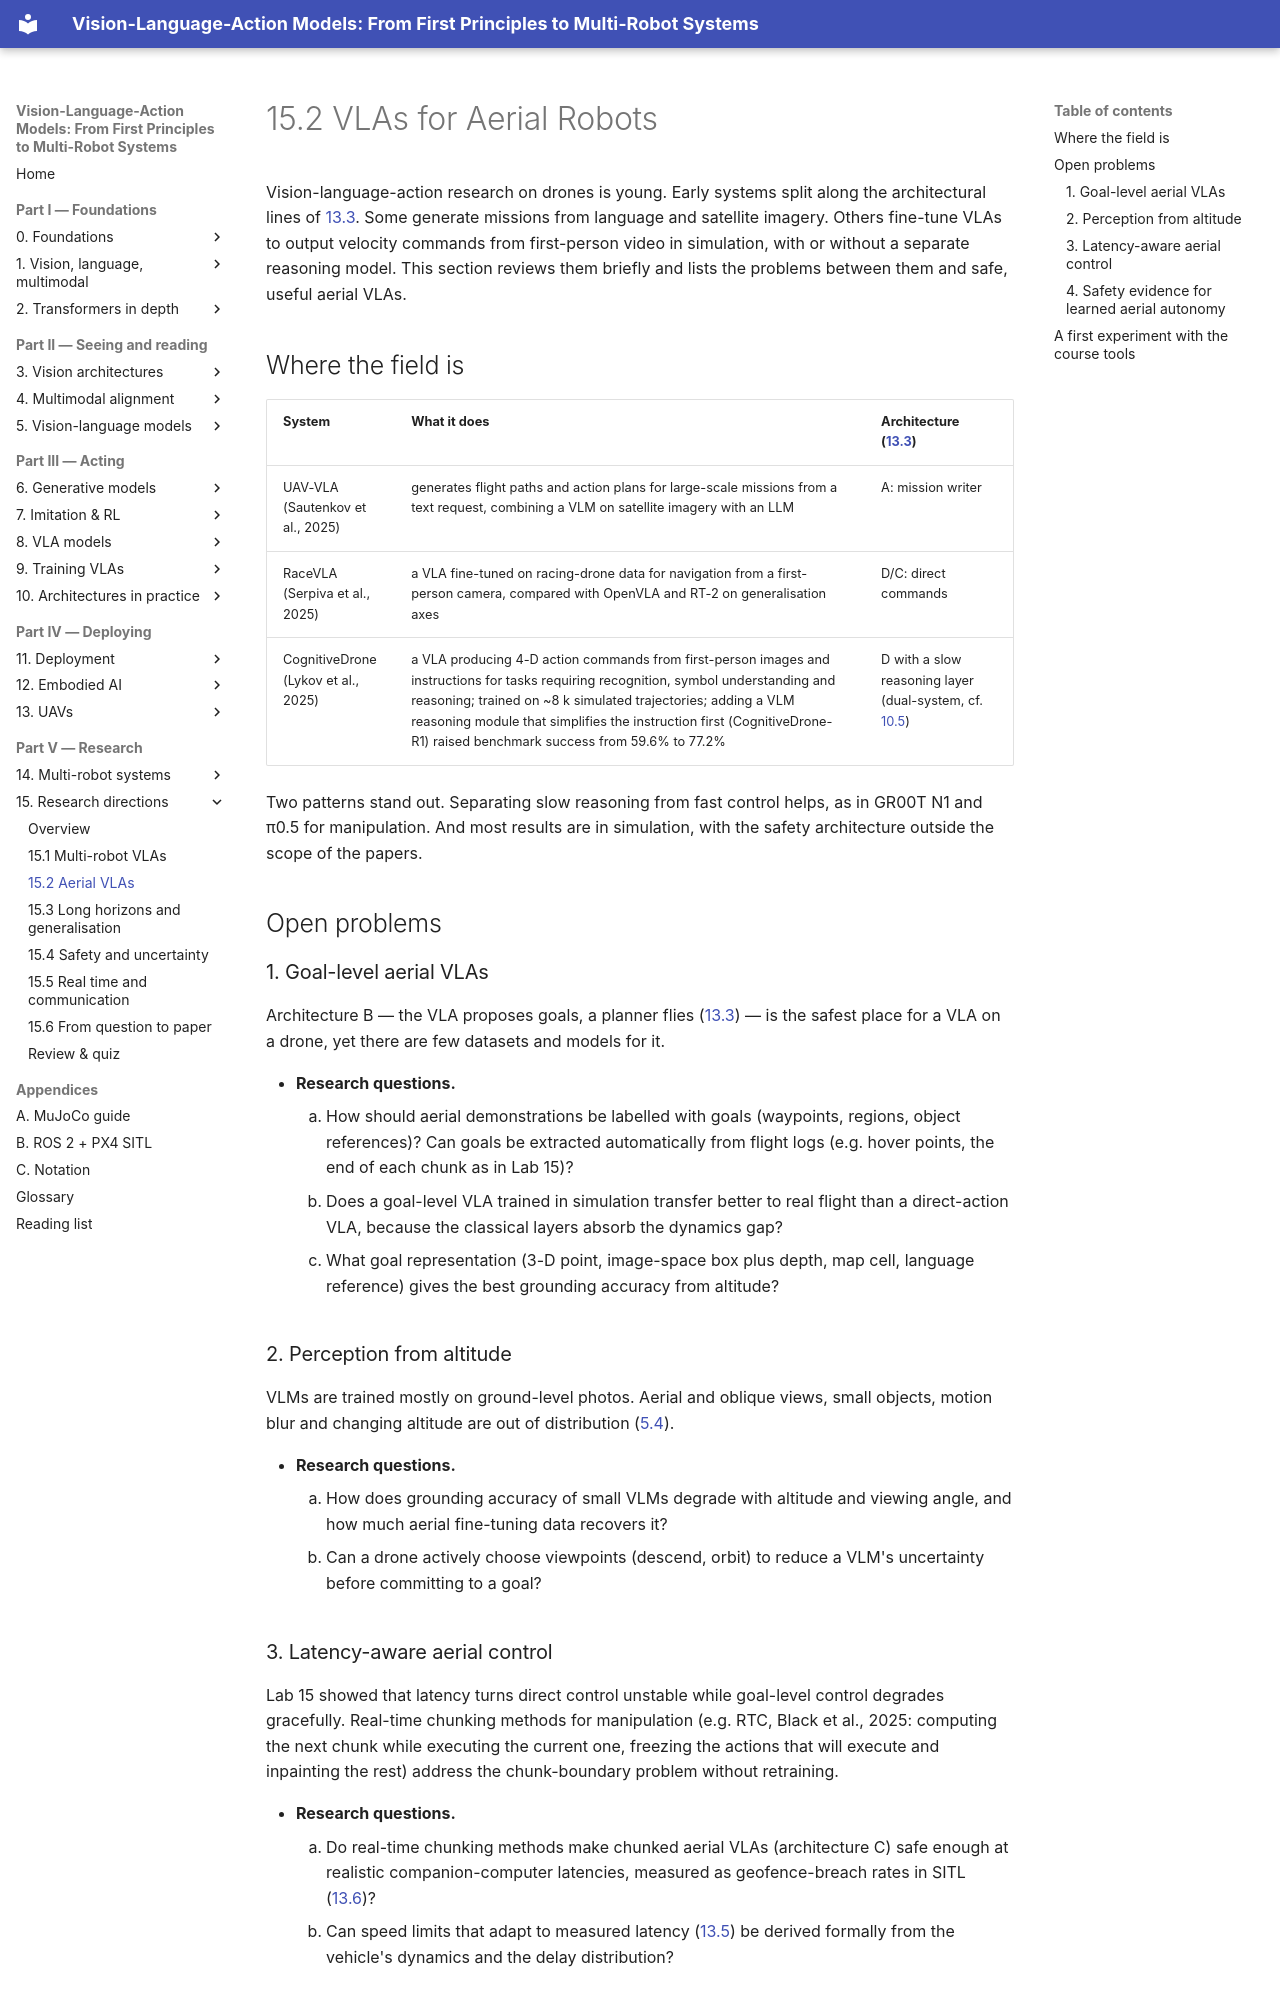

repository: invidia0/mr-vlas · page: chapters/15-research/uavs.html · generator: mkdocs

# 15.2 VLAs for Aerial Robots

Vision-language-action research on drones is young. Early systems split along the architectural lines of [13.3](../13-uavs/architectures.md). Some generate missions from language and satellite imagery. Others fine-tune VLAs to output velocity commands from first-person video in simulation, with or without a separate reasoning model. This section reviews them briefly and lists the problems between them and safe, useful aerial VLAs.

## Where the field is

| System | What it does | Architecture ([13.3](../13-uavs/architectures.md)) |
|---|---|---|
| UAV-VLA (Sautenkov et al., 2025) | generates flight paths and action plans for large-scale missions from a text request, combining a VLM on satellite imagery with an LLM | A: mission writer |
| RaceVLA (Serpiva et al., 2025) | a VLA fine-tuned on racing-drone data for navigation from a first-person camera, compared with OpenVLA and RT-2 on generalisation axes | D/C: direct commands |
| CognitiveDrone (Lykov et al., 2025) | a VLA producing 4-D action commands from first-person images and instructions for tasks requiring recognition, symbol understanding and reasoning; trained on ~8 k simulated trajectories; adding a VLM reasoning module that simplifies the instruction first (CognitiveDrone-R1) raised benchmark success from 59.6% to 77.2% | D with a slow reasoning layer (dual-system, cf. [10.5](../10-case-studies/groot-smolvla.md)) |

Two patterns stand out. Separating slow reasoning from fast control helps, as in GR00T N1 and π0.5 for manipulation. And most results are in simulation, with the safety architecture outside the scope of the papers.

## Open problems

### 1. Goal-level aerial VLAs

Architecture B — the VLA proposes goals, a planner flies ([13.3](../13-uavs/architectures.md)) — is the safest place for a VLA on a drone, yet there are few datasets and models for it.

- **Research questions.**
    1. How should aerial demonstrations be labelled with goals (waypoints, regions, object references)? Can goals be extracted automatically from flight logs (e.g. hover points, the end of each chunk as in Lab 15)?
    2. Does a goal-level VLA trained in simulation transfer better to real flight than a direct-action VLA, because the classical layers absorb the dynamics gap?
    3. What goal representation (3-D point, image-space box plus depth, map cell, language reference) gives the best grounding accuracy from altitude?

### 2. Perception from altitude

VLMs are trained mostly on ground-level photos. Aerial and oblique views, small objects, motion blur and changing altitude are out of distribution ([5.4](../05-vlms/spatial.md)).

- **Research questions.**
    1. How does grounding accuracy of small VLMs degrade with altitude and viewing angle, and how much aerial fine-tuning data recovers it?
    2. Can a drone actively choose viewpoints (descend, orbit) to reduce a VLM's uncertainty before committing to a goal?
